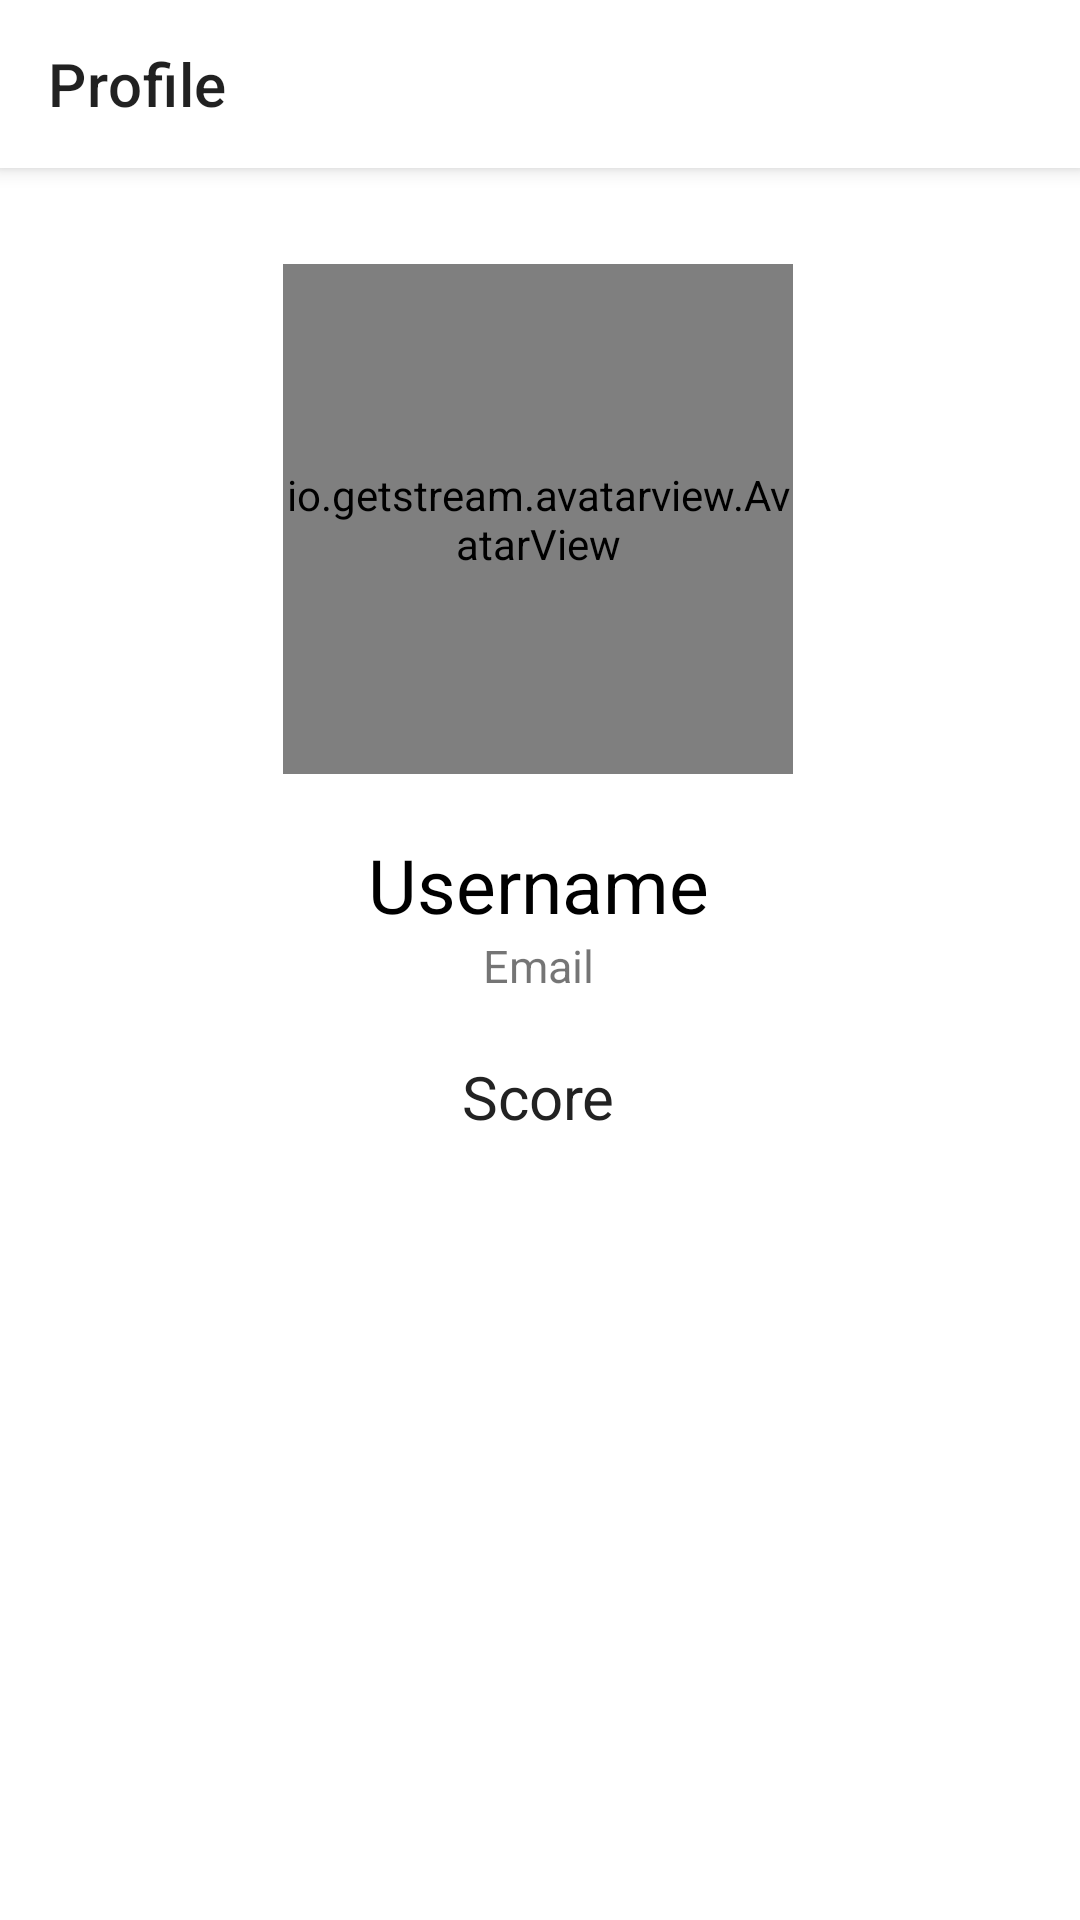

This screen was rendered from an Android layout file. Write that file and the resources it references.
<!-- AndroidManifest.xml: application theme Theme.GoCulture -->
<!-- res/layout/fragment_profile.xml -->
<?xml version="1.0" encoding="utf-8"?>
<androidx.constraintlayout.widget.ConstraintLayout xmlns:android="http://schemas.android.com/apk/res/android"
    xmlns:app="http://schemas.android.com/apk/res-auto"
    xmlns:tools="http://schemas.android.com/tools"
    android:layout_width="match_parent"
    android:layout_height="match_parent"
    tools:context=".ui.profile.ProfileFragment"
    android:layout_marginBottom="?attr/actionBarSize" >

    <androidx.appcompat.widget.Toolbar
        android:id="@+id/profile_toolbar"
        android:layout_width="match_parent"
        android:layout_height="wrap_content"
        android:gravity="center"
        android:background="@color/white"
        android:elevation="4dp"
        android:minHeight="?attr/actionBarSize"
        app:actionViewClass="android.support.v7.widget.ListPopupWindow"
        app:layout_constraintEnd_toEndOf="parent"
        app:layout_constraintStart_toStartOf="parent"
        app:layout_constraintTop_toTopOf="parent"
        app:theme="@style/ThemeOverlay.AppCompat.ActionBar"
        app:title="@string/title_profile" />

    <io.getstream.avatarview.AvatarView
        android:id="@+id/avatar_view"
        android:layout_width="170dp"
        android:layout_height="170dp"
        android:layout_marginTop="32dp"
        app:avatarViewBorderColor="@color/dodger_blue"
        app:avatarViewBorderWidth="3dp"
        app:avatarViewIndicatorDrawable="@drawable/baseline_edit_24"
        app:avatarViewIndicatorBorderColor="@color/white"
        app:avatarViewIndicatorBorderSizeCriteria="10"
        app:avatarViewIndicatorColor="@color/md_green_100"
        app:avatarViewIndicatorEnabled="true"
        app:avatarViewIndicatorPosition="bottomRight"
        app:avatarViewIndicatorSizeCriteria="9"
        app:avatarViewInitialsTextStyle="bold"
        app:avatarViewShape="circle"
        app:layout_constraintEnd_toEndOf="parent"
        app:layout_constraintHorizontal_bias="0.497"
        app:layout_constraintStart_toStartOf="parent"
        app:layout_constraintTop_toBottomOf="@+id/profile_toolbar" />

    <TextView
        android:id="@+id/username"
        android:layout_width="wrap_content"
        android:layout_height="wrap_content"
        android:layout_marginTop="20dp"
        android:text="@string/username"
        android:textSize="25sp"
        android:textColor="@color/black"
        app:layout_constraintEnd_toEndOf="parent"
        app:layout_constraintHorizontal_bias="0.498"
        app:layout_constraintStart_toStartOf="parent"
        app:layout_constraintTop_toBottomOf="@id/avatar_view" />

    <TextView
        android:id="@+id/email"
        android:layout_width="wrap_content"
        android:layout_height="wrap_content"
        android:text="@string/email"
        android:textSize="15sp"
        app:layout_constraintEnd_toEndOf="parent"
        app:layout_constraintHorizontal_bias="0.498"
        app:layout_constraintStart_toStartOf="parent"
        app:layout_constraintTop_toBottomOf="@id/username" />

    <TextView
        android:id="@+id/score"
        android:layout_width="wrap_content"
        android:layout_height="wrap_content"
        android:text="Score"
        android:textSize="20sp"
        android:textColor="@color/gray_900"
        android:layout_marginTop="20dp"
        app:layout_constraintEnd_toEndOf="parent"
        app:layout_constraintHorizontal_bias="0.498"
        app:layout_constraintStart_toStartOf="parent"
        app:layout_constraintTop_toBottomOf="@id/email" />

    <androidx.recyclerview.widget.RecyclerView
        android:id="@+id/options_recycler"
        android:layout_width="match_parent"
        android:layout_height="0dp"
        app:layout_constraintEnd_toEndOf="parent"
        app:layout_constraintStart_toStartOf="parent"
        app:layout_constraintTop_toBottomOf="@id/score"
        app:layout_constraintBottom_toBottomOf="parent"
        android:paddingVertical="20dp" />

</androidx.constraintlayout.widget.ConstraintLayout>
<!-- resources referenced by this layout -->
<resources>
  <color name="black">#FF000000</color>
  <color name="dodger_blue">#1e90ff</color>
  <color name="gray_900">#222222</color>
  <color name="md_green_100">#c8e6c9</color>
  <color name="white">#FFFFFFFF</color>
  <string name="email">Email</string>
  <string name="title_profile">Profile</string>
  <string name="username">Username</string>
  <style name="Theme.GoCulture" parent="Theme.MaterialComponents.DayNight.NoActionBar">
          
          <item name="colorPrimary">@color/dodger_blue</item>
          <item name="colorPrimaryVariant">@color/purple_700</item>
          <item name="colorOnPrimary">@color/white</item>
          
          <item name="colorSecondary">@color/md_light_blue_200</item>
          <item name="colorSecondaryVariant">@color/teal_700</item>
          <item name="colorOnSecondary">@color/black</item>
          
  
          
          <item name="android:windowTranslucentStatus">true</item>
          <item name="android:windowTranslucentNavigation">true</item>
  
      </style>
  <color name="purple_700">#FF3700B3</color>
  <color name="md_light_blue_200">#81d4fa</color>
  <color name="teal_700">#FF018786</color>
</resources>
